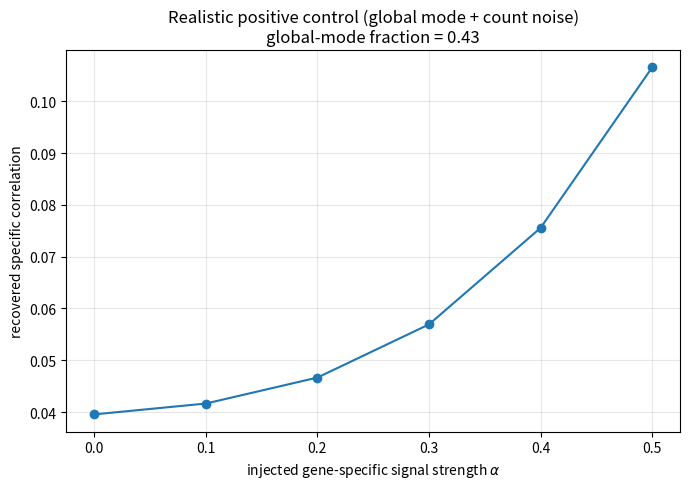

Python code for this plot:
"""
realistic_positive_control.py  (reviewer point 7)

A more realistic synthetic positive control than a pure Gaussian model:
the data contain a dominant global size mode, gene-module structure, a
per-cell size factor and Poisson count noise. We inject a gene-specific
response of controlled strength (mixed with the global mode) and ask whether
the pipeline recovers the specific (global-mode-orthogonal) component.

If the pipeline recovers the specific component in this realistic setting, the
main analysis is not simply "blind to any signal".

Output: realistic_positive_control.png, realistic_positive_control.csv
"""

import numpy as np
import matplotlib
matplotlib.use("Agg")
import matplotlib.pyplot as plt


def simulate(n_genes=400, n_cells=3000, n_modules=8, seed=0):
    rng = np.random.default_rng(seed)
    mu = np.exp(rng.normal(1.5, 0.8, n_genes))
    M = rng.normal(size=(n_genes, n_modules)) * (rng.random((n_genes, n_modules)) < 0.15)
    Z = rng.normal(size=(n_cells, n_modules))
    s = np.exp(rng.normal(0, 0.35, n_cells))            # size factor -> global mode
    lam = s[:, None] * mu[None, :] * np.exp(0.6 * (Z @ M.T))
    X = rng.poisson(np.clip(lam, 1e-6, None)).astype(np.float32)
    return X, mu, M, s, Z, lam, rng


def cos(a, b):
    na, nb = np.linalg.norm(a), np.linalg.norm(b)
    return float(a @ b / (na * nb)) if na and nb else float("nan")


def run(alpha, seed=0, n_pert=60):
    X, mu, M, s, Z, lam, rng = simulate(seed=seed)
    Xc = X - X.mean(0)
    cov = (Xc.T @ Xc) / (Xc.shape[0] - 1)
    w, V = np.linalg.eigh(cov)
    v = V[:, np.argmax(w)]; v = v / np.linalg.norm(v)
    gfrac = float(w.max() / w.sum())
    # true (population) covariance from the model
    Lc = lam - lam.mean(0)
    cov_true = (Lc.T @ Lc) / (Lc.shape[0] - 1)

    n_genes = X.shape[1]
    pert = rng.choice(n_genes, n_pert, replace=False)
    cs = []
    for g in pert:
        # gene-specific direction = the TRUE covariance column of g (orthogonalised)
        spec = cov_true[:, g].astype(float)
        spec = spec - (spec @ v) * v
        spec = spec / (np.linalg.norm(spec) + 1e-9)
        # response = alpha * true linear response + (1-alpha) * noise
        noise = rng.normal(size=n_genes)
        noise = noise - (noise @ v) * v
        d = alpha * spec + (1 - alpha) * 0.5 * noise
        d = d - (d @ v) * v
        # pipeline prediction: ESTIMATED covariance column of g (orthogonalised)
        sig = cov[:, g]; sig = sig - (sig @ v) * v
        dd = float(sig @ sig)
        a = float(sig @ d / dd) if dd else 0
        cs.append(cos(d, a * sig))
    return float(np.nanmean(cs)), gfrac


def main():
    alphas = [0.0, 0.1, 0.2, 0.3, 0.4, 0.5]
    real, shuf = [], []
    for a in alphas:
        vals = [run(a, seed=s)[0] for s in range(5)]
        real.append(np.mean(vals))
    gfrac = run(0.3, seed=0)[1]

    with open("realistic_positive_control.csv", "w") as fh:
        fh.write("alpha,specific_corr\n")
        for a, r in zip(alphas, real):
            fh.write("{:.1f},{:.4f}\n".format(a, r))

    plt.figure(figsize=(7, 5))
    plt.plot(alphas, real, "o-")
    plt.xlabel("injected gene-specific signal strength $\\alpha$")
    plt.ylabel("recovered specific correlation")
    plt.title("Realistic positive control (global mode + count noise)\n"
              "global-mode fraction = {:.2f}".format(gfrac))
    plt.grid(alpha=0.3); plt.tight_layout()
    plt.savefig("realistic_positive_control.png", dpi=150)
    print("global-mode fraction:", round(gfrac, 3))
    print("alpha:", alphas)
    print("recovered:", ["{:.3f}".format(x) for x in real])
    print("wrote realistic_positive_control.png, realistic_positive_control.csv")


if __name__ == "__main__":
    main()
